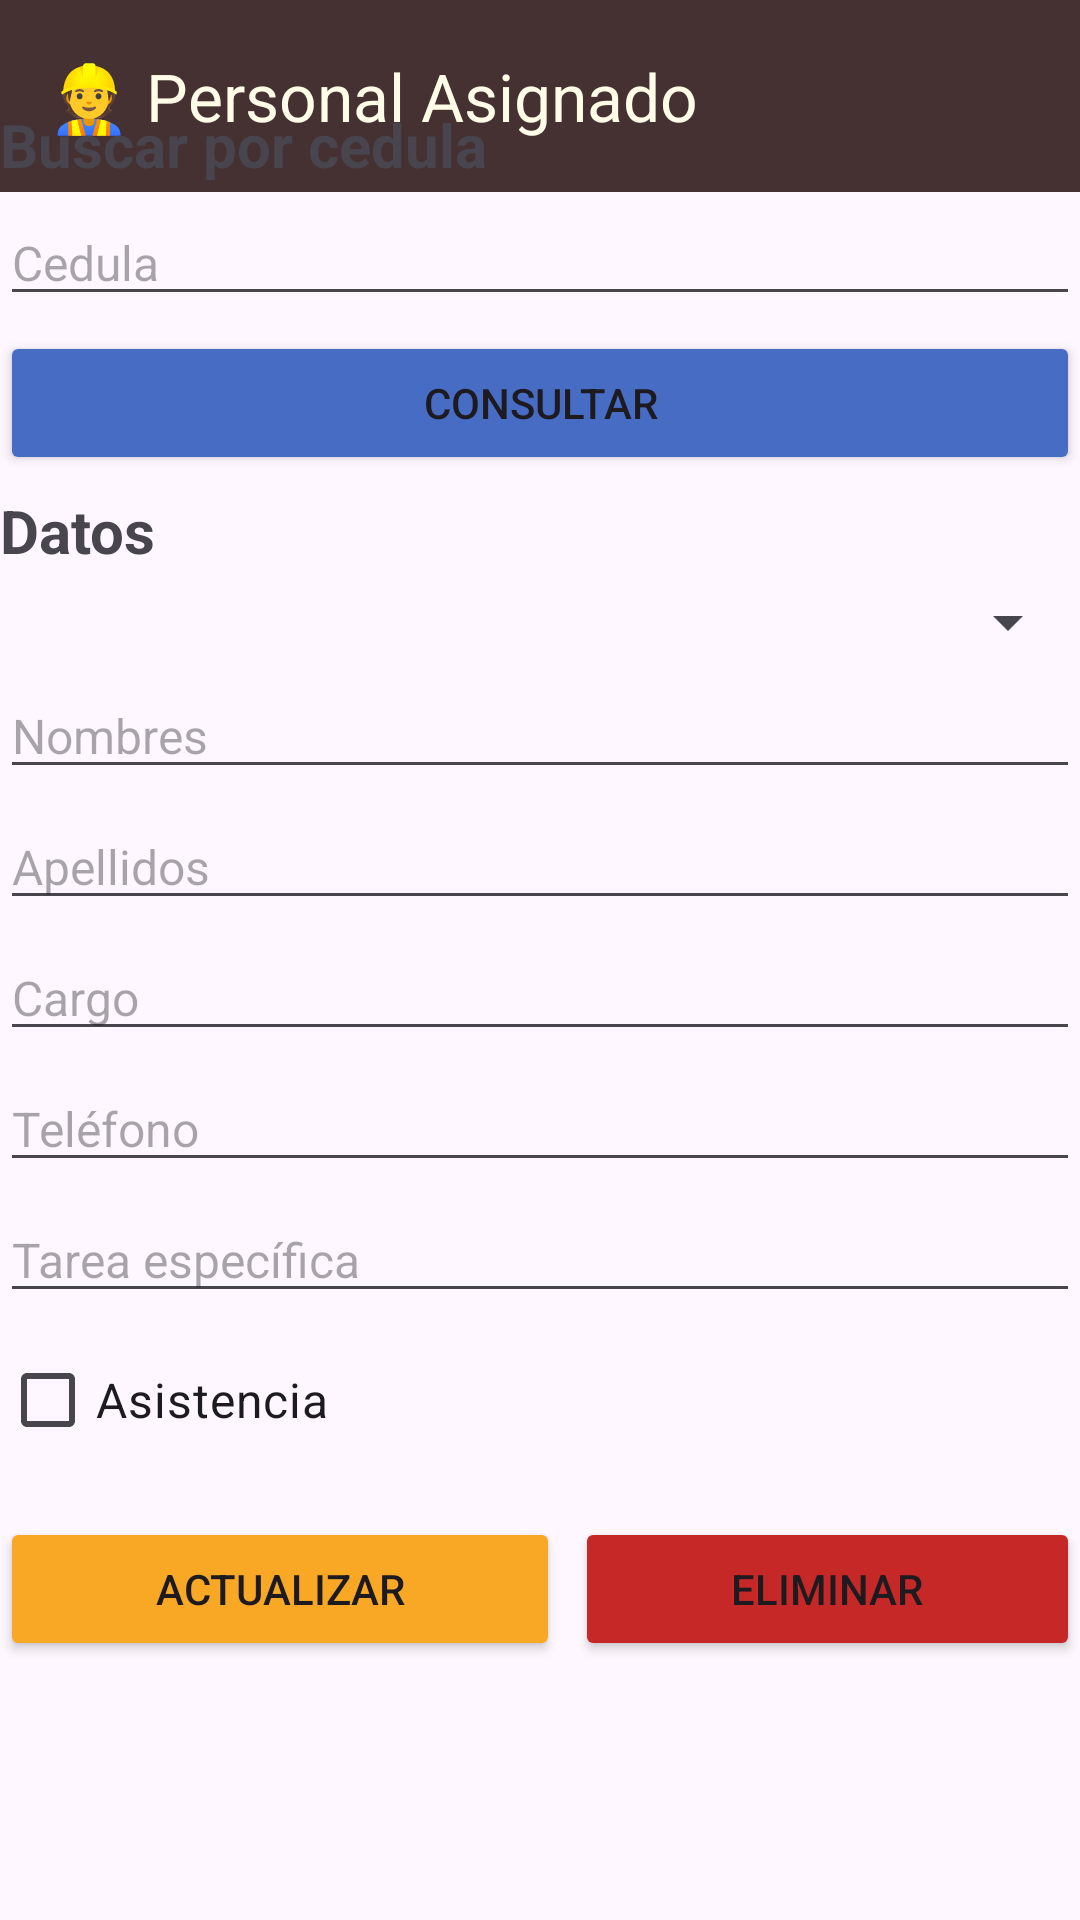

Here is an Android app screen rendered from its layout file. Give the layout XML and the strings, colors and styles it references.
<!-- AndroidManifest.xml: application theme Theme.AppConstruccion -->
<!-- res/layout/activity_consultar_personal.xml -->
<?xml version="1.0" encoding="utf-8"?>
<androidx.constraintlayout.widget.ConstraintLayout xmlns:android="http://schemas.android.com/apk/res/android"
    xmlns:app="http://schemas.android.com/apk/res-auto"
    xmlns:tools="http://schemas.android.com/tools"
    android:id="@+id/main"
    android:layout_width="match_parent"
    android:layout_height="match_parent"
    tools:context=".views.Personal.consultar_personal">

    <androidx.appcompat.widget.Toolbar
        android:id="@+id/toolbar2"
        android:layout_width="match_parent"
        android:layout_height="wrap_content"
        android:background="#453131"
        android:minHeight="?attr/actionBarSize"
        android:theme="?attr/actionBarTheme"
        app:title="👷 Personal Asignado"
        app:titleTextColor="@color/backgroundColor"
        tools:ignore="MissingConstraints"
        tools:layout_editor_absoluteX="0dp"
        tools:layout_editor_absoluteY="-2dp" />

    <LinearLayout
        android:layout_width="360dp"
        android:layout_height="571dp"
        android:layout_marginBottom="64dp"
        android:gravity="center"
        android:orientation="vertical"
        app:layout_constraintBottom_toBottomOf="parent"
        app:layout_constraintEnd_toEndOf="parent"
        app:layout_constraintHorizontal_bias="0.49"
        app:layout_constraintStart_toStartOf="parent"
        app:layout_constraintTop_toBottomOf="@+id/toolbar2"
        app:layout_constraintVertical_bias="0.5">

        <TextView
            android:id="@+id/textView"
            android:layout_width="match_parent"
            android:layout_height="wrap_content"
            android:layout_marginBottom="5sp"
            android:text="Buscar por cedula"
            android:textSize="20sp"
            android:textStyle="bold" />

        <EditText
            android:id="@+id/consultarP_txtCedula"
            android:layout_width="match_parent"
            android:layout_height="wrap_content"
            android:layout_marginBottom="5sp"
            android:ems="10"
            android:hint="Cedula"
            android:inputType="number"
            android:textSize="16sp" />

        <Button
            android:id="@+id/consultarP_btnConsultar"
            android:layout_width="match_parent"
            android:layout_height="wrap_content"
            android:backgroundTint="#476CC3"
            android:onClick="buscarPersonal"
            android:text="Consultar" />

        <TextView
            android:id="@+id/textView2"
            android:layout_width="match_parent"
            android:layout_height="wrap_content"
            android:layout_marginTop="5sp"
            android:layout_marginBottom="5sp"
            android:text="Datos"
            android:textSize="20sp"
            android:textStyle="bold" />

        <Spinner
            android:id="@+id/consultarP_spnObras"
            android:layout_width="match_parent"
            android:layout_height="wrap_content"
            android:layout_marginBottom="5sp" />

        <EditText
            android:id="@+id/consultarP_txtNombres"
            android:layout_width="match_parent"
            android:layout_height="wrap_content"
            android:layout_marginBottom="5sp"
            android:ems="10"
            android:hint="Nombres"
            android:inputType="text"
            android:textSize="16sp" />

        <EditText
            android:id="@+id/consultarP_txtApellidos"
            android:layout_width="match_parent"
            android:layout_height="wrap_content"
            android:layout_marginBottom="5sp"
            android:ems="10"
            android:hint="Apellidos"
            android:inputType="text"
            android:textSize="16sp" />

        <EditText
            android:id="@+id/consultarP_txtCargo"
            android:layout_width="match_parent"
            android:layout_height="wrap_content"
            android:layout_marginBottom="5sp"
            android:ems="10"
            android:hint="Cargo"
            android:inputType="text"
            android:textSize="16sp" />

        <EditText
            android:id="@+id/consultarP_txtTelefono"
            android:layout_width="match_parent"
            android:layout_height="wrap_content"
            android:layout_marginBottom="5sp"
            android:ems="10"
            android:hint="Teléfono"
            android:inputType="number"
            android:textSize="16sp" />

        <EditText
            android:id="@+id/consultarP_txtTarea"
            android:layout_width="match_parent"
            android:layout_height="wrap_content"
            android:layout_marginBottom="5sp"
            android:ems="10"
            android:hint="Tarea específica"
            android:inputType="text"
            android:textSize="16sp" />

        <CheckBox
            android:id="@+id/consultarP_chkAsistencia"
            android:layout_width="match_parent"
            android:layout_height="wrap_content"
            android:layout_marginBottom="5sp"
            android:text="Asistencia"
            android:textSize="16sp" />

        <LinearLayout
            android:layout_width="match_parent"
            android:layout_height="match_parent"
            android:orientation="horizontal">

            <Button
                android:id="@+id/consultarP_btnActualizar"
                android:layout_width="wrap_content"
                android:layout_height="wrap_content"
                android:layout_marginTop="10sp"
                android:layout_weight="1"
                android:backgroundTint="@color/primaryColor"
                android:onClick="actualizarPersonal"
                android:text="Actualizar" />

            <Button
                android:id="@+id/consultarP_btnEliminar"
                android:layout_width="wrap_content"
                android:layout_height="wrap_content"
                android:layout_marginLeft="5sp"
                android:layout_marginTop="10sp"
                android:layout_weight="1"
                android:backgroundTint="@color/accentColor"
                android:onClick="eliminarPersonal"
                android:text="Eliminar" />

        </LinearLayout>

    </LinearLayout>
</androidx.constraintlayout.widget.ConstraintLayout>
<!-- resources referenced by this layout -->
<resources>
  <color name="accentColor">#C62828</color>
  <color name="backgroundColor">#FFFDE7</color>
  <color name="primaryColor">#F9A825</color>
  <style name="Theme.AppConstruccion" parent="Base.Theme.AppConstruccion" />
  <style name="Base.Theme.AppConstruccion" parent="Theme.Material3.DayNight.NoActionBar">
          
          
      </style>
</resources>
